Run: headless pygame with SDL's dummy video driver; simulated clock (each Clock.tick advances the game by its frame time, no real sleeping); random seed 0; keys injected as events and as key.get_pressed() state; no mouse input.
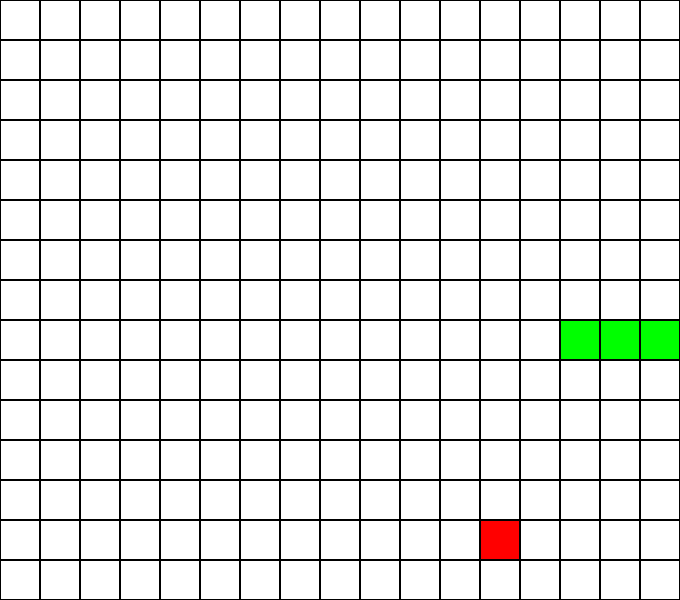
Frame 1 of 1 · flips 1–60 · no input (game ended)

The pygame program that drew these frames:

import pygame
import random

# --- impostazioni griglia ---
ROWS = 15
COLS = 17
CELL_SIZE = 40  # pixel per cella

# colori
BLACK = (0, 0, 0)
WHITE = (255, 255, 255)
GREEN = (0, 255, 0)
RED = (255, 0, 0)

# inizializza pygame
pygame.init()
screen = pygame.display.set_mode((COLS * CELL_SIZE, ROWS * CELL_SIZE))
pygame.display.set_caption("Snake - stabile")

clock = pygame.time.Clock()

# --- inizializza snake e mela ---
snake = [(8, 4), (8, 3)]
direction = "RIGHT"
apple = (8, 13)

# --- funzione per disegnare ---
def draw_grid():
    for r in range(ROWS):
        for c in range(COLS):
            rect = pygame.Rect(c*CELL_SIZE, r*CELL_SIZE, CELL_SIZE, CELL_SIZE)
            if (r, c) in snake:
                pygame.draw.rect(screen, GREEN, rect)  # snake
            elif (r, c) == apple:
                pygame.draw.rect(screen, RED, rect)    # mela
            else:
                pygame.draw.rect(screen, WHITE, rect)  # vuoto
            pygame.draw.rect(screen, BLACK, rect, 1)  # bordo cella

# --- loop principale ---
running = True
while running:
    # --- gestione eventi ---
    for event in pygame.event.get():
        if event.type == pygame.QUIT:
            running = False
        elif event.type == pygame.KEYDOWN:
            # cambia direzione solo se non è inversione
            if event.key == pygame.K_UP and direction != "DOWN":
                direction = "UP"
            elif event.key == pygame.K_DOWN and direction != "UP":
                direction = "DOWN"
            elif event.key == pygame.K_LEFT and direction != "RIGHT":
                direction = "LEFT"
            elif event.key == pygame.K_RIGHT and direction != "LEFT":
                direction = "RIGHT"

    # --- calcola nuova testa ---
    head_row, head_col = snake[0]
    if direction == "UP":
        new_head = (head_row - 1, head_col)
    elif direction == "DOWN":
        new_head = (head_row + 1, head_col)
    elif direction == "LEFT":
        new_head = (head_row, head_col - 1)
    elif direction == "RIGHT":
        new_head = (head_row, head_col + 1)

    # --- collisioni ---
    if not (0 <= new_head[0] < ROWS) or not (0 <= new_head[1] < COLS):
        print("Game Over! Hai toccato il muro.")
        running = False
    elif new_head in snake:
        print("Game Over! Hai mangiato te stesso.")
        running = False
    # --- mangia mela ---
    elif new_head == apple:
        snake.insert(0, new_head)  # cresce
        while True:
            new_apple = (random.randint(0, ROWS-1), random.randint(0, COLS-1))
            if new_apple not in snake:
                apple = new_apple
                break
    else:
        # movimento normale
        snake.insert(0, new_head)
        snake.pop()

    # --- disegna ---
    screen.fill(BLACK)
    draw_grid()
    pygame.display.flip()
    clock.tick(5)  # FPS

pygame.quit()
